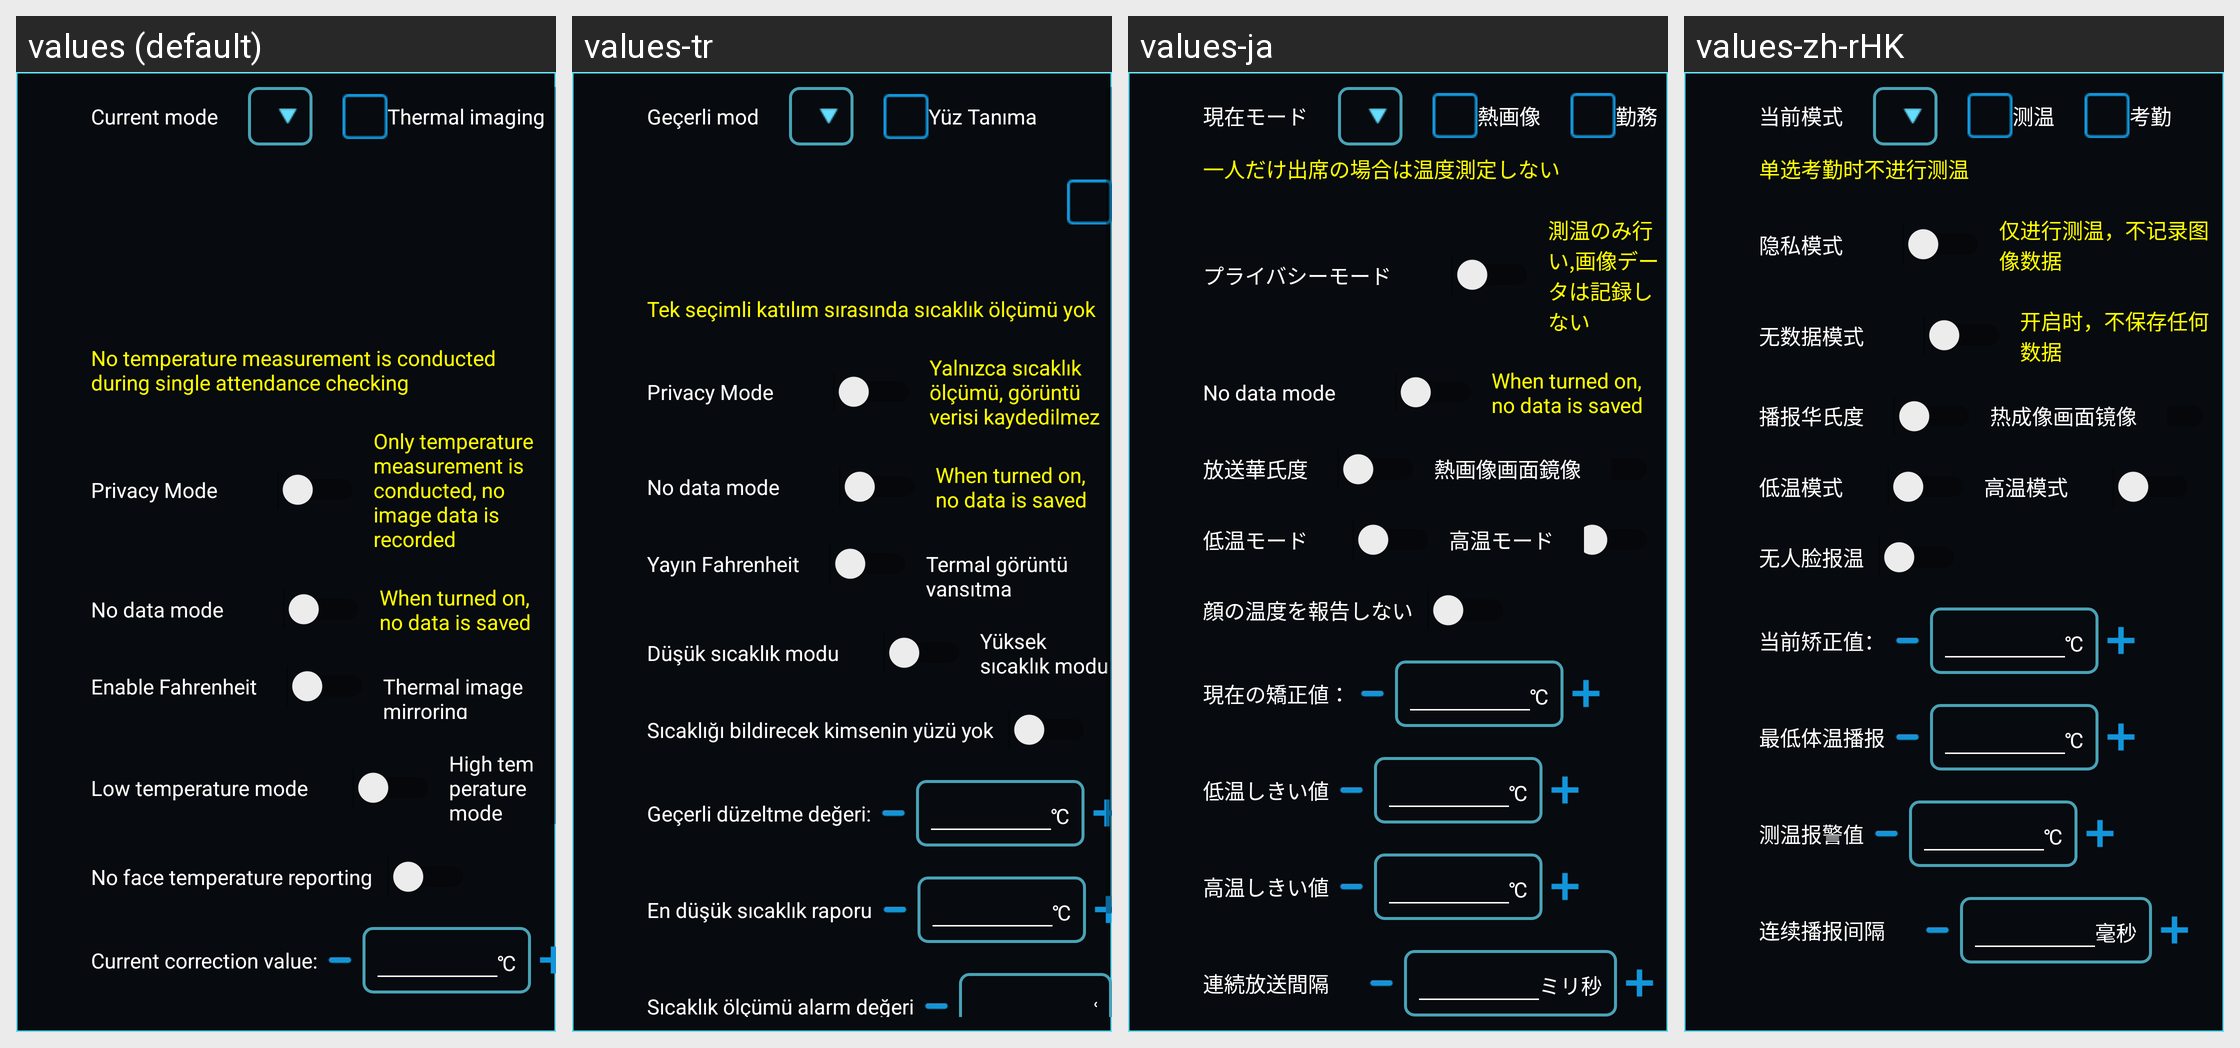

Strings drawn on this Android screen and how each of the app's shown locales translates them:
Android screen res/layout/fragment_temper_setting.xml rendered under 4 locales, left to right: values (default), values-tr, values-ja, values-zh-rHK. Device: Nexus 5 (rendered at 1080×1920; each locale shown at half size, 540×960, under a caption strip naming it); theme AppTheme.
Other locales in the repository, not shown: values-en, values-es, values-fr, values-it, values-ko, values-ko-rKR, values-ru, values-sl, values-zh, values-zh-rTW.
Strings drawn on this screen, with the default value and each locale's value (text and hints the layout hard-codes, and strings that could not be matched under every locale, appear in the picture but are not listed):

setting_privacy_mode
  values: Privacy Mode
  values-tr: Privacy Mode
  values-ja: プライバシーモード
  values-zh-rHK: 隐私模式  [from values-zh]

setting_no_data_mode
  values: No data mode
  values-tr: No data mode  [not translated; the default value is used]
  values-ja: No data mode  [not translated; the default value is used]
  values-zh-rHK: 无数据模式  [from values-zh]

setting_no_data_mode_tips
  values: When turned on, no data is saved
  values-tr: When turned on, no data is saved  [not translated; the default value is used]
  values-ja: When turned on, no data is saved  [not translated; the default value is used]
  values-zh-rHK: 开启时，不保存任何数据  [from values-zh]

setting_high_temp_model
  values: High temperature mode
  values-tr: Yüksek sıcaklık modu
  values-ja: 高温モード
  values-zh-rHK: 高温模式
